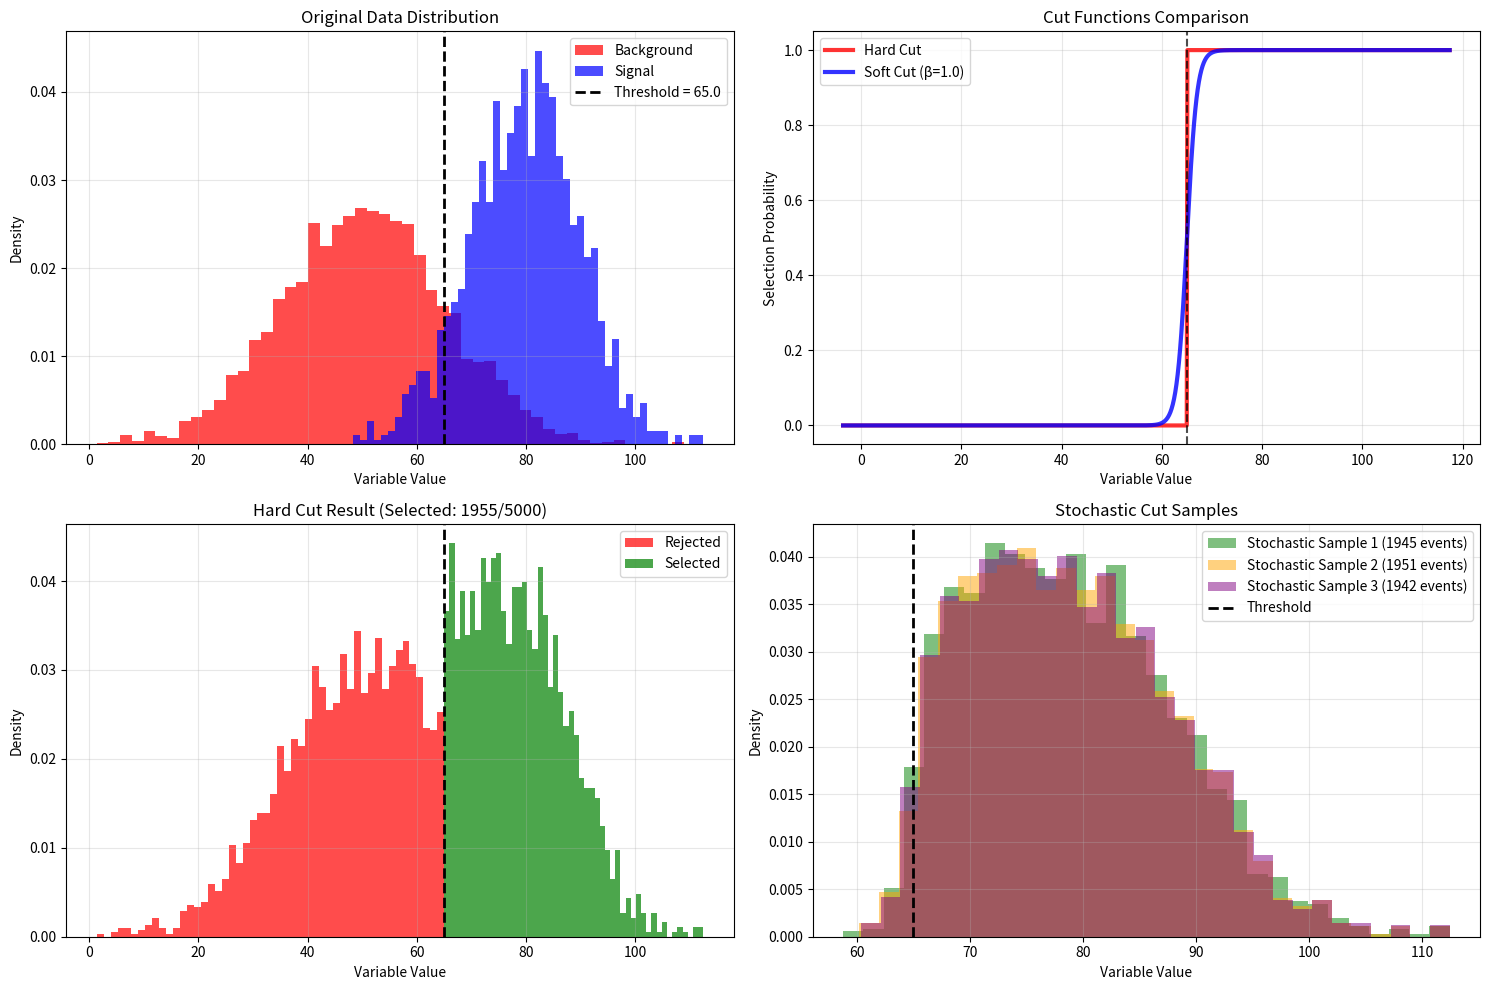
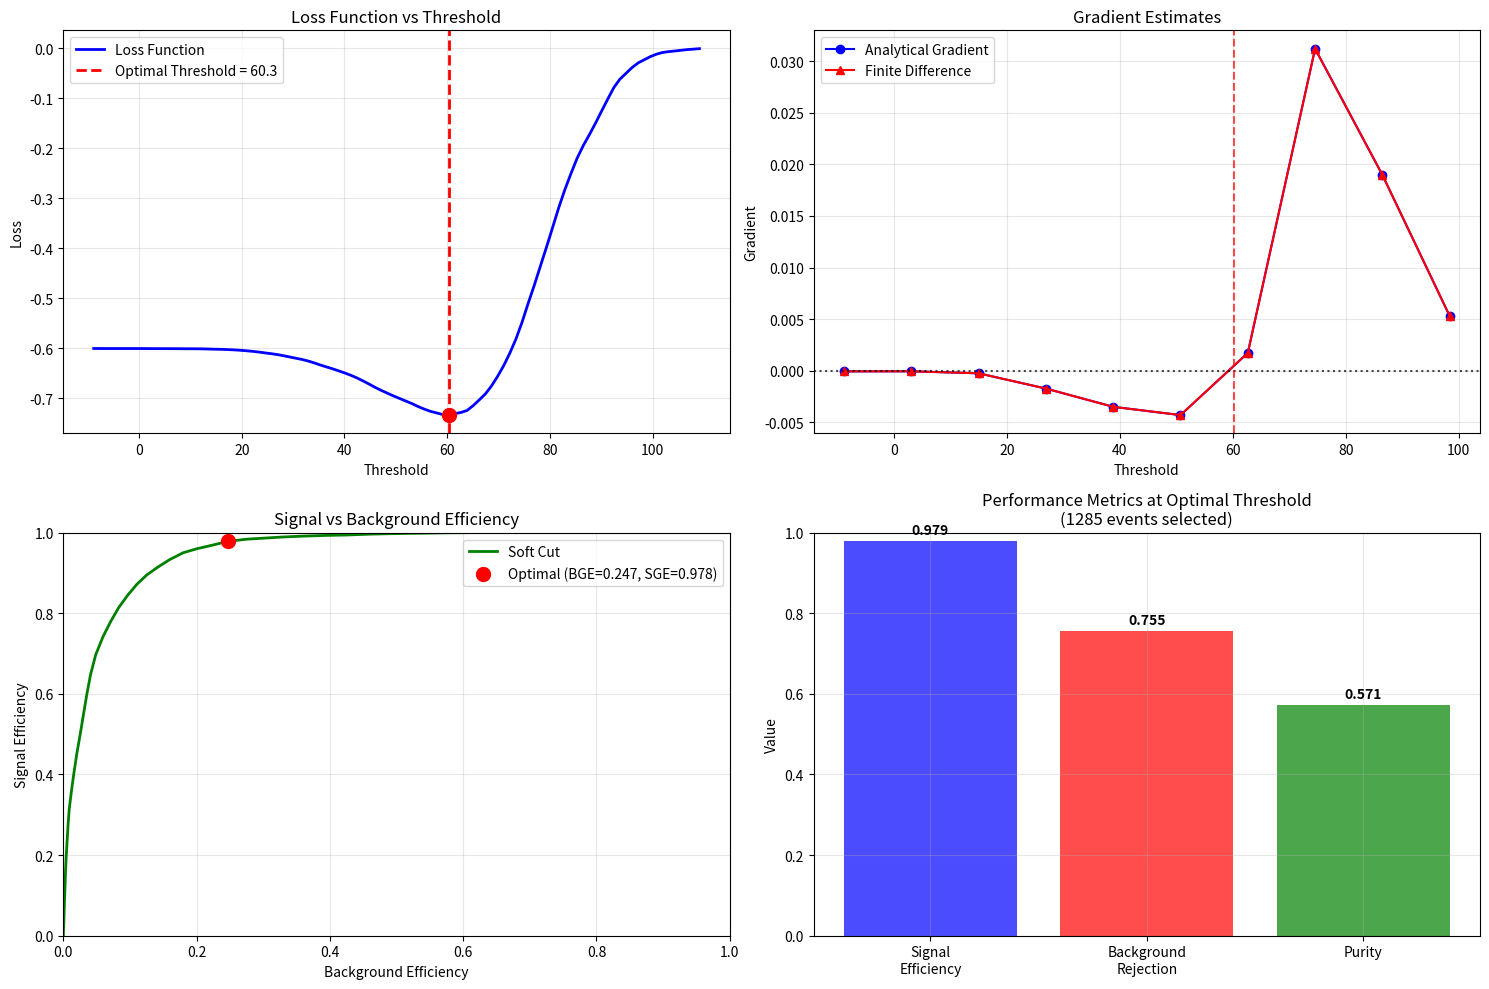
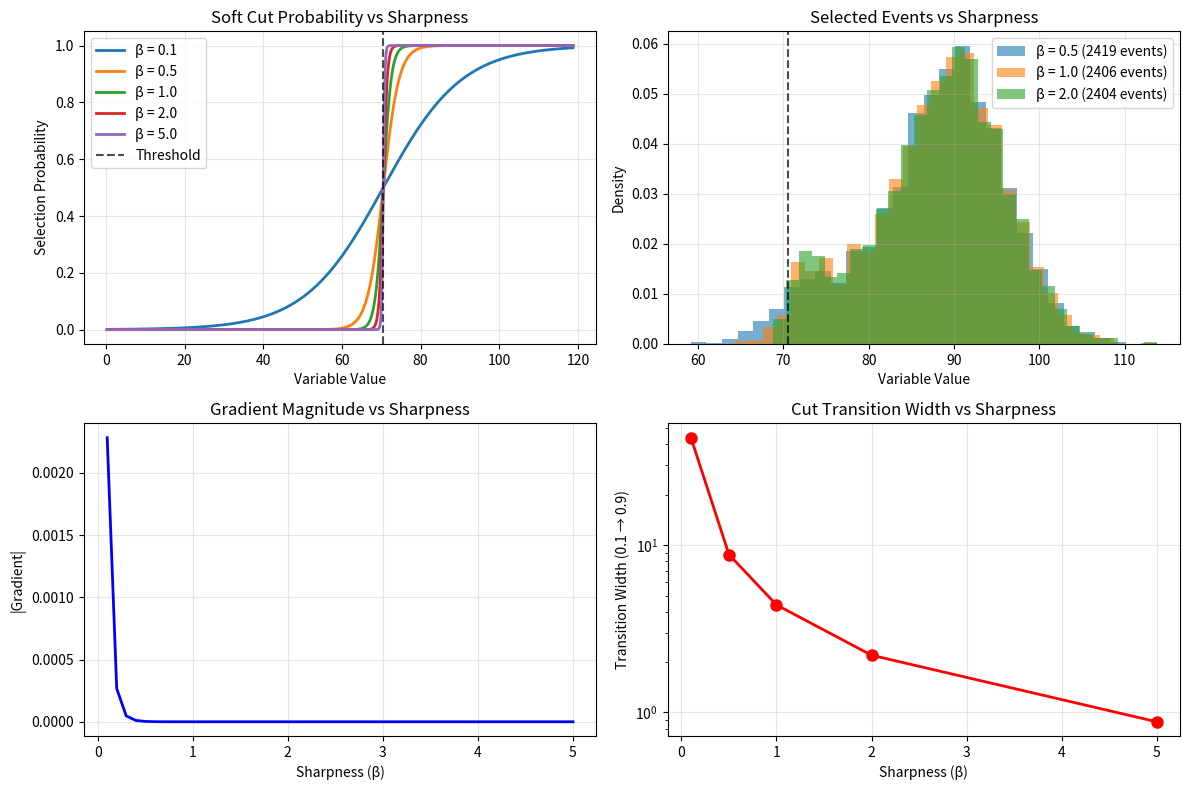

These charts were generated, in order, by the following Python code:
#!/usr/bin/env python3
# -*- coding: utf-8 -*-
"""
Stochastic Threshold Cuts: From Hard Cuts to Differentiable Selection

This script demonstrates how to replace hard threshold cuts with stochastic,
differentiable alternatives using real data. This is particularly relevant
for particle physics analysis where cuts are commonly used for event selection.

The example shows:
• Hard cut: traditional binary selection based on threshold
• Soft cut: probabilistic selection using sigmoid function
• Stochastic cut: random sampling based on soft probabilities
• Gradient estimation for optimizing the threshold parameter

Author: Generated for differentiable discrete decisions tutorial
"""

from __future__ import annotations

import warnings
from dataclasses import dataclass
from typing import Dict, List, Optional, Tuple

import matplotlib.pyplot as plt
import numpy as np

warnings.filterwarnings("ignore")

# Type alias for random generator
RandomGenerator = np.random.Generator

# Set random seed for reproducibility
np.random.seed(42)

# -----------------------------
# Data generation utilities
# -----------------------------


def generate_physics_like_data(
    n_samples: int = 10000, signal_fraction: float = 0.3
) -> Tuple[np.ndarray, np.ndarray]:
    """
    Generate synthetic data resembling particle physics measurements.

    Creates a dataset with:
    - Background: Normal distribution (mean=50, std=15)
    - Signal: Normal distribution (mean=80, std=10)

    This simulates a common scenario where we want to separate signal
    from background using a discriminating variable.

    Args:
        n_samples: Total number of data points
        signal_fraction: Fraction of events that are signal

    Returns:
        Tuple of (data, labels) where labels are 1 for signal, 0 for background
    """
    n_signal = int(n_samples * signal_fraction)
    n_background = n_samples - n_signal

    # Generate background events (lower values, broader distribution)
    background_data = np.random.normal(loc=50, scale=15, size=n_background)
    background_labels = np.zeros(n_background)

    # Generate signal events (higher values, narrower distribution)
    signal_data = np.random.normal(loc=80, scale=10, size=n_signal)
    signal_labels = np.ones(n_signal)

    # Combine and shuffle
    all_data = np.concatenate([background_data, signal_data])
    all_labels = np.concatenate([background_labels, signal_labels])

    # Shuffle to mix signal and background
    indices = np.random.permutation(len(all_data))
    return all_data[indices], all_labels[indices]


def generate_multimodal_data(n_samples: int = 8000) -> np.ndarray:
    """
    Generate more complex multimodal data for demonstration.

    Creates a mixture of three Gaussian distributions to show
    how threshold cuts affect different populations.
    """
    # Three populations with different characteristics
    pop1 = np.random.normal(loc=30, scale=8, size=n_samples // 3)  # Low peak
    pop2 = np.random.normal(loc=60, scale=12, size=n_samples // 3)  # Middle peak
    pop3 = np.random.normal(loc=90, scale=6, size=n_samples // 3)  # High peak

    return np.concatenate([pop1, pop2, pop3])


# -----------------------------
# Cut functions
# -----------------------------


def sigmoid(x: float) -> float:
    """Sigmoid function with numerical stability."""
    return 1.0 / (1.0 + np.exp(-np.clip(x, -500, 500)))


def hard_cut(data: np.ndarray, threshold: float) -> np.ndarray:
    """
    Apply hard threshold cut to data.

    Args:
        data: Input data values
        threshold: Threshold value

    Returns:
        Binary array: 1 if data >= threshold, 0 otherwise
    """
    return (data >= threshold).astype(float)


def soft_cut_probability(
    data: np.ndarray, threshold: float, sharpness: float = 1.0
) -> np.ndarray:
    """
    Compute soft cut probabilities using sigmoid function.

    Args:
        data: Input data values
        threshold: Threshold parameter (inflection point)
        sharpness: Controls steepness of sigmoid (higher = sharper transition)

    Returns:
        Array of probabilities between 0 and 1
    """
    return 1.0 / (1.0 + np.exp(-sharpness * (data - threshold)))


def stochastic_cut(
    data: np.ndarray,
    threshold: float,
    sharpness: float = 1.0,
    rng: Optional[RandomGenerator] = None,
) -> np.ndarray:
    """
    Apply stochastic cut based on soft probabilities.

    Args:
        data: Input data values
        threshold: Threshold parameter
        sharpness: Controls steepness of transition
        rng: Random number generator

    Returns:
        Binary array sampled from soft probabilities
    """
    if rng is None:
        rng = np.random.default_rng()
    assert rng is not None  # Help type checker

    probabilities = soft_cut_probability(data, threshold, sharpness)
    return (rng.random(len(data)) < probabilities).astype(float)


# -----------------------------
# Efficiency and loss functions
# -----------------------------


def compute_efficiency(
    selected: np.ndarray, true_labels: np.ndarray
) -> Dict[str, float]:
    """
    Compute signal efficiency and background rejection.

    Args:
        selected: Binary array indicating selected events
        true_labels: True labels (1=signal, 0=background)

    Returns:
        Dictionary with efficiency metrics
    """
    signal_mask = true_labels == 1
    background_mask = true_labels == 0

    # Signal efficiency: fraction of signal events selected
    signal_eff = (
        np.sum(selected[signal_mask]) / np.sum(signal_mask)
        if np.sum(signal_mask) > 0
        else 0
    )

    # Background efficiency (we want this low): fraction of background selected
    background_eff = (
        np.sum(selected[background_mask]) / np.sum(background_mask)
        if np.sum(background_mask) > 0
        else 0
    )

    # Background rejection: 1 - background efficiency
    background_rej = 1 - background_eff

    # Purity: fraction of selected events that are signal
    purity = np.sum(selected[signal_mask]) / np.sum(selected) if np.sum(selected) > 0 else 0  # type: ignore

    return {
        "signal_efficiency": signal_eff,
        "background_efficiency": background_eff,
        "background_rejection": background_rej,
        "purity": purity,
        "n_selected": int(np.sum(selected)),  # type: ignore
    }


def loss_function(
    threshold: float,
    data: np.ndarray,
    true_labels: np.ndarray,
    sharpness: float = 1.0,
    signal_weight: float = 1.0,
) -> float:
    """
    Loss function for optimizing threshold parameter.

    Combines signal efficiency (maximize) with background rejection (maximize).
    This is differentiable when using soft cuts.

    Args:
        threshold: Threshold parameter to optimize
        data: Input data
        true_labels: True signal/background labels
        sharpness: Sigmoid sharpness parameter
        signal_weight: Relative weight for signal vs background

    Returns:
        Loss value (lower is better)
    """
    # Compute soft selection probabilities
    probs = soft_cut_probability(data, threshold, sharpness)

    # Expected signal efficiency (fraction of signal selected)
    signal_mask = true_labels == 1
    background_mask = true_labels == 0

    signal_eff = np.mean(probs[signal_mask]) if np.sum(signal_mask) > 0 else 0
    background_eff = (
        np.mean(probs[background_mask]) if np.sum(background_mask) > 0 else 0
    )

    # Loss: we want high signal efficiency and low background efficiency
    # This is a simple example - in practice you might use more sophisticated metrics
    loss = -signal_weight * signal_eff + (1 - signal_weight) * background_eff

    return loss


# -----------------------------
# Gradient estimation
# -----------------------------


def finite_difference_gradient(
    threshold: float,
    data: np.ndarray,
    true_labels: np.ndarray,
    sharpness: float = 1.0,
    signal_weight: float = 1.0,
    delta: float = 0.1,
) -> float:
    """Finite difference gradient of the loss function."""
    loss_plus = loss_function(
        threshold + delta, data, true_labels, sharpness, signal_weight
    )
    loss_minus = loss_function(
        threshold - delta, data, true_labels, sharpness, signal_weight
    )
    return (loss_plus - loss_minus) / (2 * delta)


def analytical_gradient(
    threshold: float,
    data: np.ndarray,
    true_labels: np.ndarray,
    sharpness: float = 1.0,
    signal_weight: float = 1.0,
) -> float:
    """
    Analytical gradient of the loss function.

    This demonstrates the power of differentiable cuts - we can compute
    exact gradients for optimization.
    """
    # Compute probabilities and their derivatives
    z = sharpness * (data - threshold)
    probs = 1.0 / (1.0 + np.exp(-z))

    # Derivative of sigmoid: p(1-p) * sharpness
    dprobs_dtheta = -sharpness * probs * (1 - probs)

    # Gradient of loss components
    signal_mask = true_labels == 1
    background_mask = true_labels == 0

    # d/dθ E[p | signal]
    signal_grad = np.mean(dprobs_dtheta[signal_mask]) if np.sum(signal_mask) > 0 else 0

    # d/dθ E[p | background]
    background_grad = (
        np.mean(dprobs_dtheta[background_mask]) if np.sum(background_mask) > 0 else 0
    )

    # Total gradient
    grad = -signal_weight * signal_grad + (1 - signal_weight) * background_grad

    return grad


# -----------------------------
# Visualization functions
# -----------------------------


def plot_data_and_cuts(
    data: np.ndarray,
    true_labels: Optional[np.ndarray] = None,
    threshold: float = 60.0,
    sharpness: float = 1.0,
    n_stochastic_samples: int = 3,
) -> None:
    """
    Visualize the data and different types of cuts.

    Args:
        data: Input data
        true_labels: Optional true signal/background labels
        threshold: Threshold value
        sharpness: Sigmoid sharpness
        n_stochastic_samples: Number of stochastic cut examples to show
    """
    fig, axes = plt.subplots(2, 2, figsize=(15, 10))

    # Data range for plotting
    x_min, x_max = data.min() - 5, data.max() + 5
    x_range = np.linspace(x_min, x_max, 1000)

    # Plot 1: Original data histogram
    ax1 = axes[0, 0]
    if true_labels is not None:
        # Separate signal and background
        signal_data = data[true_labels == 1]
        background_data = data[true_labels == 0]

        ax1.hist(
            background_data,
            bins=50,
            alpha=0.7,
            label="Background",
            color="red",
            density=True,
        )
        ax1.hist(
            signal_data, bins=50, alpha=0.7, label="Signal", color="blue", density=True
        )
        ax1.legend()
    else:
        ax1.hist(data, bins=50, alpha=0.7, color="gray", density=True)

    ax1.axvline(
        threshold,
        color="black",
        linestyle="--",
        linewidth=2,
        label=f"Threshold = {threshold}",
    )
    ax1.set_title("Original Data Distribution")
    ax1.set_xlabel("Variable Value")
    ax1.set_ylabel("Density")
    ax1.legend()
    ax1.grid(True, alpha=0.3)

    # Plot 2: Cut functions
    ax2 = axes[0, 1]

    # Hard cut
    hard_cut_vals = (x_range >= threshold).astype(float)
    ax2.plot(x_range, hard_cut_vals, "r-", linewidth=3, label="Hard Cut", alpha=0.8)

    # Soft cut probability
    soft_probs = soft_cut_probability(x_range, threshold, sharpness)
    ax2.plot(
        x_range,
        soft_probs,
        "b-",
        linewidth=3,
        label=f"Soft Cut (β={sharpness})",
        alpha=0.8,
    )

    ax2.axvline(threshold, color="black", linestyle="--", alpha=0.7)
    ax2.set_title("Cut Functions Comparison")
    ax2.set_xlabel("Variable Value")
    ax2.set_ylabel("Selection Probability")
    ax2.legend()
    ax2.grid(True, alpha=0.3)
    ax2.set_ylim(-0.05, 1.05)

    # Plot 3: Hard cut applied to data
    ax3 = axes[1, 0]
    hard_selected = hard_cut(data, threshold)
    selected_data = data[hard_selected == 1]
    rejected_data = data[hard_selected == 0]

    ax3.hist(
        rejected_data, bins=50, alpha=0.7, label="Rejected", color="red", density=True
    )
    ax3.hist(
        selected_data, bins=50, alpha=0.7, label="Selected", color="green", density=True
    )
    ax3.axvline(threshold, color="black", linestyle="--", linewidth=2)
    ax3.set_title(f"Hard Cut Result (Selected: {len(selected_data)}/{len(data)})")
    ax3.set_xlabel("Variable Value")
    ax3.set_ylabel("Density")
    ax3.legend()
    ax3.grid(True, alpha=0.3)

    # Plot 4: Multiple stochastic cut samples
    ax4 = axes[1, 1]
    colors = ["green", "orange", "purple"]

    for i in range(min(n_stochastic_samples, len(colors))):
        rng = np.random.default_rng(i + 42)  # Different seed for each sample
        stoch_selected = stochastic_cut(data, threshold, sharpness, rng)
        selected_data_stoch = data[stoch_selected == 1]

        ax4.hist(
            selected_data_stoch,
            bins=30,
            alpha=0.5,
            label=f"Stochastic Sample {i+1} ({len(selected_data_stoch)} events)",
            color=colors[i],
            density=True,
        )

    ax4.axvline(
        threshold, color="black", linestyle="--", linewidth=2, label="Threshold"
    )
    ax4.set_title("Stochastic Cut Samples")
    ax4.set_xlabel("Variable Value")
    ax4.set_ylabel("Density")
    ax4.legend()
    ax4.grid(True, alpha=0.3)

    plt.tight_layout()
    plt.show()


def plot_cut_optimization(
    data: np.ndarray,
    true_labels: np.ndarray,
    sharpness: float = 1.0,
    signal_weight: float = 0.7,
) -> tuple[float, float]:
    """
    Visualize the optimization of threshold parameter.

    Shows how loss function varies with threshold and demonstrates
    gradient-based optimization.
    """
    # Range of thresholds to test
    thresholds = np.linspace(data.min(), data.max(), 100)

    # Compute loss for each threshold
    losses = [
        loss_function(t, data, true_labels, sharpness, signal_weight)
        for t in thresholds
    ]

    # Find optimal threshold
    optimal_idx = np.argmin(losses)
    optimal_threshold = thresholds[optimal_idx]

    # Compute gradients at various points
    grad_thresholds = thresholds[::10]  # Subsample for clarity
    analytical_grads = [
        analytical_gradient(t, data, true_labels, sharpness, signal_weight)
        for t in grad_thresholds
    ]
    finite_diff_grads = [
        finite_difference_gradient(t, data, true_labels, sharpness, signal_weight)
        for t in grad_thresholds
    ]

    # Create visualization
    fig, ((ax1, ax2), (ax3, ax4)) = plt.subplots(2, 2, figsize=(15, 10))

    # Plot 1: Loss function
    ax1.plot(thresholds, losses, "b-", linewidth=2, label="Loss Function")
    ax1.axvline(
        optimal_threshold,
        color="red",
        linestyle="--",
        linewidth=2,
        label=f"Optimal Threshold = {optimal_threshold:.1f}",
    )
    ax1.scatter(optimal_threshold, losses[optimal_idx], color="red", s=100, zorder=5)
    ax1.set_xlabel("Threshold")
    ax1.set_ylabel("Loss")
    ax1.set_title("Loss Function vs Threshold")
    ax1.legend()
    ax1.grid(True, alpha=0.3)

    # Plot 2: Gradient comparison
    ax2.plot(
        grad_thresholds,
        analytical_grads,
        "bo-",
        label="Analytical Gradient",
        markersize=6,
    )
    ax2.plot(
        grad_thresholds,
        finite_diff_grads,
        "r^-",
        label="Finite Difference",
        markersize=6,
    )
    ax2.axhline(0, color="black", linestyle=":", alpha=0.7)
    ax2.axvline(optimal_threshold, color="red", linestyle="--", alpha=0.7)
    ax2.set_xlabel("Threshold")
    ax2.set_ylabel("Gradient")
    ax2.set_title("Gradient Estimates")
    ax2.legend()
    ax2.grid(True, alpha=0.3)

    # Plot 3: ROC-like curve (signal eff vs background eff)
    signal_effs = []
    background_effs = []

    for threshold in thresholds:
        probs = soft_cut_probability(data, threshold, sharpness)
        signal_mask = true_labels == 1
        background_mask = true_labels == 0

        sig_eff = np.mean(probs[signal_mask])
        bkg_eff = np.mean(probs[background_mask])

        signal_effs.append(sig_eff)
        background_effs.append(bkg_eff)

    ax3.plot(background_effs, signal_effs, "g-", linewidth=2, label="Soft Cut")

    # Mark optimal point
    opt_sig_eff = signal_effs[optimal_idx]
    opt_bkg_eff = background_effs[optimal_idx]
    ax3.scatter(
        opt_bkg_eff,
        opt_sig_eff,
        color="red",
        s=100,
        zorder=5,
        label=f"Optimal (BGE={opt_bkg_eff:.3f}, SGE={opt_sig_eff:.3f})",
    )

    ax3.set_xlabel("Background Efficiency")
    ax3.set_ylabel("Signal Efficiency")
    ax3.set_title("Signal vs Background Efficiency")
    ax3.legend()
    ax3.grid(True, alpha=0.3)
    ax3.set_xlim(0, 1)
    ax3.set_ylim(0, 1)

    # Plot 4: Efficiency metrics at optimal threshold
    metrics = compute_efficiency(
        soft_cut_probability(data, optimal_threshold, sharpness) > 0.5, true_labels
    )

    metric_names = ["Signal\nEfficiency", "Background\nRejection", "Purity"]
    metric_values = [
        metrics["signal_efficiency"],
        metrics["background_rejection"],
        metrics["purity"],
    ]

    bars = ax4.bar(
        metric_names, metric_values, color=["blue", "red", "green"], alpha=0.7
    )
    ax4.set_ylabel("Value")
    ax4.set_title(
        f'Performance Metrics at Optimal Threshold\n({metrics["n_selected"]} events selected)'
    )
    ax4.set_ylim(0, 1)
    ax4.grid(True, alpha=0.3)

    # Add value labels on bars
    for bar, value in zip(bars, metric_values):
        height = bar.get_height()
        ax4.text(
            bar.get_x() + bar.get_width() / 2.0,
            height + 0.01,
            f"{value:.3f}",
            ha="center",
            va="bottom",
            fontweight="bold",
        )

    plt.tight_layout()
    plt.show()

    return optimal_threshold, losses[optimal_idx]


def compare_sharpness_effects(data: np.ndarray, threshold: float = 60.0) -> None:
    """
    Show how the sharpness parameter affects the soft cut behavior.
    """
    sharpness_values = [0.1, 0.5, 1.0, 2.0, 5.0]
    x_range = np.linspace(data.min() - 5, data.max() + 5, 1000)

    plt.figure(figsize=(12, 8))

    # Plot soft cut probabilities for different sharpness values
    plt.subplot(2, 2, 1)
    for sharpness in sharpness_values:
        probs = soft_cut_probability(x_range, threshold, sharpness)
        plt.plot(x_range, probs, linewidth=2, label=f"β = {sharpness}")

    plt.axvline(threshold, color="black", linestyle="--", alpha=0.7, label="Threshold")
    plt.xlabel("Variable Value")
    plt.ylabel("Selection Probability")
    plt.title("Soft Cut Probability vs Sharpness")
    plt.legend()
    plt.grid(True, alpha=0.3)

    # Plot histograms of selected events for different sharpness values
    plt.subplot(2, 2, 2)
    rng = np.random.default_rng(42)

    for i, sharpness in enumerate([0.5, 1.0, 2.0]):
        selected = stochastic_cut(data, threshold, sharpness, rng)
        selected_data = data[selected == 1]
        plt.hist(
            selected_data,
            bins=30,
            alpha=0.6,
            label=f"β = {sharpness} ({len(selected_data)} events)",
            density=True,
        )

    plt.axvline(threshold, color="black", linestyle="--", alpha=0.7)
    plt.xlabel("Variable Value")
    plt.ylabel("Density")
    plt.title("Selected Events vs Sharpness")
    plt.legend()
    plt.grid(True, alpha=0.3)

    # Plot gradient magnitude vs sharpness
    plt.subplot(2, 2, 3)
    if len(data) > 1000:  # Only if we have labels
        sample_data = data[:1000]  # Use subset for speed
        sample_labels = np.random.binomial(1, 0.3, 1000)  # Mock labels

        gradients = []
        for sharpness in np.linspace(0.1, 5.0, 50):
            grad = abs(
                analytical_gradient(threshold, sample_data, sample_labels, sharpness)
            )
            gradients.append(grad)

        plt.plot(np.linspace(0.1, 5.0, 50), gradients, "b-", linewidth=2)
        plt.xlabel("Sharpness (β)")
        plt.ylabel("|Gradient|")
        plt.title("Gradient Magnitude vs Sharpness")
        plt.grid(True, alpha=0.3)

    # Plot transition width vs sharpness
    plt.subplot(2, 2, 4)
    transition_widths = []
    for sharpness in sharpness_values:
        # Transition width: range where probability goes from 0.1 to 0.9
        prob_01 = threshold - np.log(9) / sharpness  # Where p = 0.1
        prob_09 = threshold + np.log(9) / sharpness  # Where p = 0.9
        width = prob_09 - prob_01
        transition_widths.append(width)

    plt.plot(sharpness_values, transition_widths, "ro-", linewidth=2, markersize=8)
    plt.xlabel("Sharpness (β)")
    plt.ylabel("Transition Width (0.1 → 0.9)")
    plt.title("Cut Transition Width vs Sharpness")
    plt.grid(True, alpha=0.3)
    plt.yscale("log")

    plt.tight_layout()
    plt.show()


# -----------------------------
# Main demonstration functions
# -----------------------------


def demo_basic_cuts():
    """Demonstrate basic hard vs soft vs stochastic cuts."""
    print("🎯 Demonstrating Basic Threshold Cuts")
    print("=" * 50)

    # Generate synthetic physics-like data
    data, labels = generate_physics_like_data(n_samples=5000, signal_fraction=0.3)

    print(f"Generated {len(data)} events:")
    print(f"  • Signal events: {np.sum(labels)}")  # type: ignore
    print(f"  • Background events: {np.sum(1 - labels)}")
    print(f"  • Data range: [{data.min():.1f}, {data.max():.1f}]")

    # Choose threshold
    threshold = 65.0
    sharpness = 1.0

    print(f"\nApplying cuts with threshold = {threshold}")

    # Apply different types of cuts
    hard_selected = hard_cut(data, threshold)
    soft_probs = soft_cut_probability(data, threshold, sharpness)
    stoch_selected = stochastic_cut(
        data, threshold, sharpness, np.random.default_rng(42)
    )

    # Compute and display metrics
    hard_metrics = compute_efficiency(hard_selected, labels)
    soft_metrics = compute_efficiency((soft_probs > 0.5).astype(float), labels)
    stoch_metrics = compute_efficiency(stoch_selected, labels)

    print("\n📊 Cut Performance Comparison:")
    print("-" * 60)
    print("Cut Type        | Signal Eff | Bkg Rej | Purity | N Selected")
    print("-" * 60)
    print(
        f"Hard Cut        | {hard_metrics['signal_efficiency']:.3f}      | {hard_metrics['background_rejection']:.3f}   | {hard_metrics['purity']:.3f}  | {hard_metrics['n_selected']}"
    )
    print(
        f"Soft Cut (p>0.5)| {soft_metrics['signal_efficiency']:.3f}      | {soft_metrics['background_rejection']:.3f}   | {soft_metrics['purity']:.3f}  | {soft_metrics['n_selected']}"
    )
    print(
        f"Stochastic Cut  | {stoch_metrics['signal_efficiency']:.3f}      | {stoch_metrics['background_rejection']:.3f}   | {stoch_metrics['purity']:.3f}  | {stoch_metrics['n_selected']}"
    )

    # Visualize results
    plot_data_and_cuts(data, labels, threshold, sharpness)

    return data, labels, threshold


def demo_cut_optimization():
    """Demonstrate gradient-based optimization of threshold parameter."""
    print("\n🎯 Demonstrating Cut Optimization")
    print("=" * 50)

    # Generate data
    data, labels = generate_physics_like_data(n_samples=3000, signal_fraction=0.25)

    sharpness = 2.0  # Sharper sigmoid for better optimization
    signal_weight = 0.8  # Prioritize signal efficiency

    print(f"Optimizing threshold with:")
    print(f"  • Sharpness parameter β = {sharpness}")
    print(f"  • Signal weight = {signal_weight}")
    print(f"  • Background weight = {1 - signal_weight}")

    # Find optimal threshold
    optimal_threshold, optimal_loss = plot_cut_optimization(
        data, labels, sharpness, signal_weight
    )

    print(f"\n🎯 Optimization Results:")
    print(f"  • Optimal threshold: {optimal_threshold:.2f}")
    print(f"  • Optimal loss: {optimal_loss:.4f}")

    # Compare with naive threshold choice
    naive_threshold = np.median(data)
    naive_loss = loss_function(naive_threshold, data, labels, sharpness, signal_weight)

    print(f"  • Naive threshold (median): {naive_threshold:.2f}")
    print(f"  • Naive loss: {naive_loss:.4f}")
    print(f"  • Improvement: {((naive_loss - optimal_loss) / naive_loss * 100):.1f}%")

    return optimal_threshold


def demo_sharpness_effects():
    """Demonstrate the effect of sharpness parameter."""
    print("\n🎯 Demonstrating Sharpness Parameter Effects")
    print("=" * 50)

    # Generate multimodal data for better demonstration
    data = generate_multimodal_data(n_samples=6000)
    threshold = np.percentile(data, 60)  # 60th percentile as threshold

    print(f"Generated multimodal data with {len(data)} events")
    print(f"Using threshold at 60th percentile: {threshold:.1f}")

    # Show effects of different sharpness values
    compare_sharpness_effects(data, threshold)

    print("\n💡 Key insights about sharpness parameter β:")
    print("  • Higher β → sharper transition (closer to hard cut)")
    print("  • Lower β → smoother transition (more gradual selection)")
    print("  • Higher β → larger gradients (faster optimization)")
    print("  • Lower β → more exploration, less exploitation")


def main():
    """Run all demonstrations."""
    print("🚀 Stochastic Threshold Cuts Demonstration")
    print("=" * 60)
    print("This script shows how to replace hard threshold cuts with")
    print("differentiable stochastic alternatives for optimization.")
    print()

    # Run demonstrations
    data, labels, threshold = demo_basic_cuts()
    optimal_threshold = demo_cut_optimization()
    demo_sharpness_effects()


if __name__ == "__main__":
    main()
